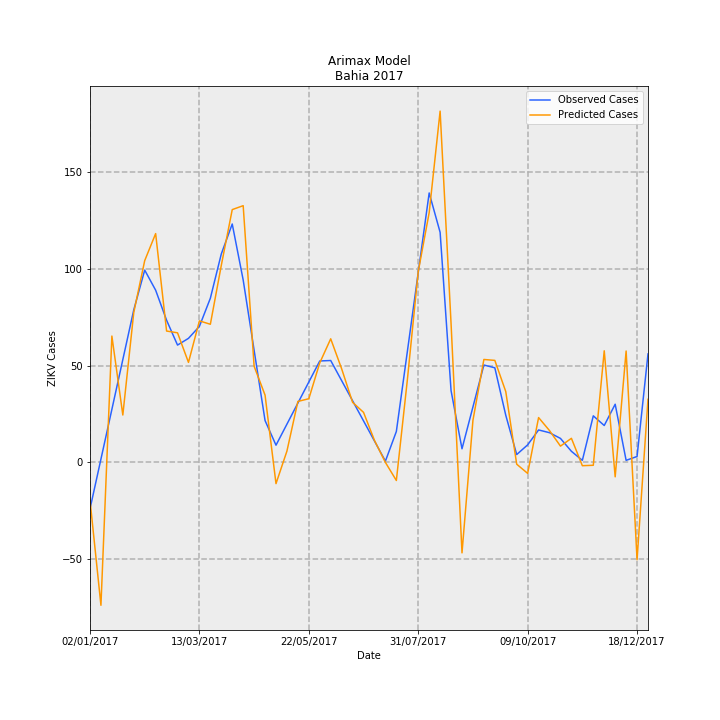

Source data for this figure (header and first rows):
Date, predictions_incidence, observed_incidence, Predicted Cases, Observed Cases, error
02/01/2017, -0.1278, -0.1568, -19.61, -24.06, 4.445
09/01/2017, -0.4816, 0.01074, -73.9, 1.648, -75.55
16/01/2017, 0.4251, 0.1783, 65.22, 27.35, 37.87
23/01/2017, 0.1592, 0.3458, 24.42, 53.06, -28.63
30/01/2017, 0.5044, 0.5133, 77.39, 78.76, -1.37
06/02/2017, 0.6791, 0.6472, 104.2, 99.31, 4.896
13/02/2017, 0.7702, 0.5795, 118.2, 88.93, 29.25
20/02/2017, 0.442, 0.4783, 67.82, 73.39, -5.569
27/02/2017, 0.436, 0.3947, 66.91, 60.57, 6.337
06/03/2017, 0.3364, 0.4174, 51.62, 64.04, -12.42
13/03/2017, 0.4762, 0.4577, 73.07, 70.23, 2.838
20/03/2017, 0.4648, 0.5524, 71.32, 84.77, -13.45
27/03/2017, 0.6631, 0.7016, 101.7, 107.7, -5.905
03/04/2017, 0.8509, 0.8025, 130.6, 123.1, 7.436
10/04/2017, 0.8642, 0.614, 132.6, 94.21, 38.39
17/04/2017, 0.3234, 0.3772, 49.62, 57.89, -8.262
24/04/2017, 0.2262, 0.1405, 34.71, 21.56, 13.15
01/05/2017, -0.07189, 0.05759, -11.03, 8.837, -19.87
08/05/2017, 0.03785, 0.1285, 5.808, 19.72, -13.91
15/05/2017, 0.2049, 0.1994, 31.44, 30.6, 0.8454
22/05/2017, 0.2141, 0.2703, 32.85, 41.47, -8.625
29/05/2017, 0.3348, 0.3412, 51.38, 52.35, -0.9741
05/06/2017, 0.4158, 0.3427, 63.81, 52.59, 11.21
12/06/2017, 0.3149, 0.275, 48.32, 42.19, 6.124
19/06/2017, 0.2019, 0.2072, 30.98, 31.79, -0.8151
26/06/2017, 0.1681, 0.1394, 25.8, 21.39, 4.408
03/07/2017, 0.07368, 0.07161, 11.31, 10.99, 0.3169
10/07/2017, -0.0004368, 0.003831, -0.06702, 0.5878, -0.6548
17/07/2017, -0.0613, 0.1038, -9.407, 15.93, -25.34
24/07/2017, 0.2755, 0.3715, 42.27, 57.01, -14.74
31/07/2017, 0.6421, 0.6393, 98.53, 98.09, 0.4356
07/08/2017, 0.8407, 0.907, 129, 139.2, -10.17
14/08/2017, 1.183, 0.7744, 181.5, 118.8, 62.65
21/08/2017, 0.4674, 0.2414, 71.71, 37.04, 34.68
28/08/2017, -0.3051, 0.04539, -46.81, 6.965, -53.78
04/09/2017, 0.1413, 0.1865, 21.69, 28.61, -6.925
11/09/2017, 0.3462, 0.3275, 53.13, 50.26, 2.867
18/09/2017, 0.3432, 0.3182, 52.66, 48.82, 3.834
25/09/2017, 0.2381, 0.1584, 36.54, 24.3, 12.24
02/10/2017, -0.00647, 0.02607, -0.9928, 4.0, -4.993
09/10/2017, -0.03738, 0.0587, -5.735, 9.008, -14.74
16/10/2017, 0.1506, 0.1089, 23.1, 16.71, 6.39
23/10/2017, 0.1067, 0.09959, 16.37, 15.28, 1.084
30/10/2017, 0.05444, 0.08035, 8.353, 12.33, -3.976
06/11/2017, 0.0807, 0.03696, 12.38, 5.671, 6.711
13/11/2017, -0.01153, 0.006517, -1.769, 1.0, -2.769
20/11/2017, -0.01008, 0.1564, -1.547, 24.0, -25.55
27/11/2017, 0.3754, 0.1238, 57.61, 19.0, 38.61
04/12/2017, -0.04897, 0.1955, -7.514, 30, -37.51
11/12/2017, 0.3747, 0.006517, 57.5, 1.0, 56.5
18/12/2017, -0.3281, 0.01955, -50.34, 3.0, -53.34
25/12/2017, 0.2121, 0.365, 32.55, 56.0, -23.45
